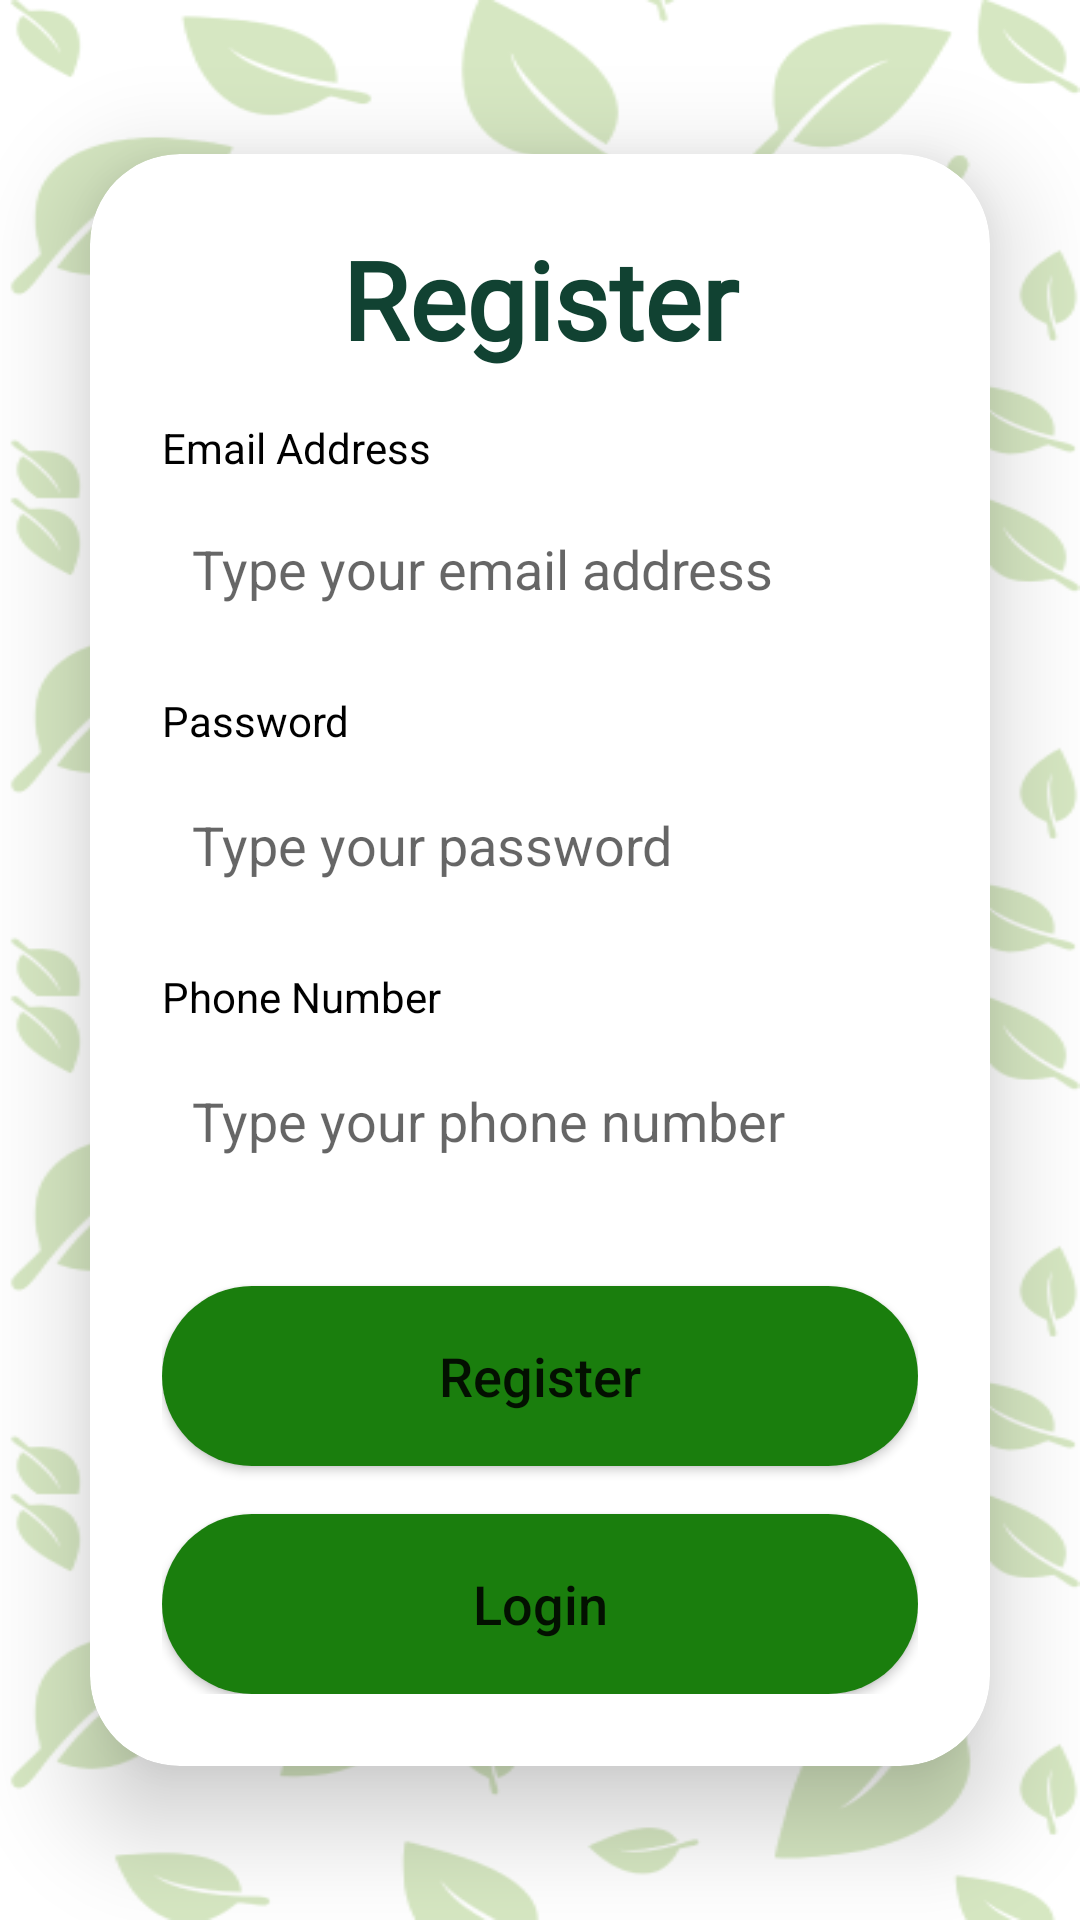

Here is an Android app screen rendered from its layout file. Give the layout XML and the strings, colors and styles it references.
<!-- AndroidManifest.xml: application theme Theme.TanamoreTest -->
<!-- res/layout/activity_register.xml -->
<?xml version="1.0" encoding="utf-8"?>
<LinearLayout
    xmlns:android="http://schemas.android.com/apk/res/android"
    xmlns:app="http://schemas.android.com/apk/res-auto"
    xmlns:tools="http://schemas.android.com/tools"
    android:layout_width="match_parent"
    android:layout_height="match_parent"
    android:gravity="center"
    android:background="@drawable/login"
    tools:context=".register.RegisterActivity">

    <androidx.cardview.widget.CardView
        android:layout_width="match_parent"
        android:layout_height="wrap_content"
        android:layout_margin="30dp"
        app:cardCornerRadius="30dp"
        app:cardElevation="20dp">

        <LinearLayout
            android:layout_width="match_parent"
            android:layout_height="wrap_content"
            android:orientation="vertical"
            android:padding="24dp">

            
            <TextView
                android:layout_width="match_parent"
                android:layout_height="wrap_content"
                android:text="Register"
                android:textSize="36sp"
                android:textAlignment="center"
                android:textStyle="bold"
                android:fontFamily="@font/poppins_extrabold"
                android:layout_marginBottom="16dp"
                android:textAppearance="@style/tittle_green"/>

            
            <TextView
                android:layout_width="match_parent"
                android:layout_height="wrap_content"
                android:text="Email Address"
                android:textColor="@color/black" />

            <EditText
                android:id="@+id/email"
                android:layout_width="match_parent"
                android:layout_height="50dp"
                android:layout_marginTop="6dp"
                android:padding="10dp"
                android:hint="Type your email address"
                android:inputType="textEmailAddress"
                android:background="@drawable/shape_rectangle_outline"
                android:autofillHints="emailAddress" />

            
            <TextView
                android:layout_width="match_parent"
                android:layout_height="wrap_content"
                android:layout_marginTop="16dp"
                android:text="Password"
                android:textColor="@color/black" />

            <EditText
                android:id="@+id/password"
                android:layout_width="match_parent"
                android:layout_height="50dp"
                android:layout_marginTop="7dp"
                android:padding="10dp"
                android:hint="Type your password"
                android:inputType="textPassword"
                android:background="@drawable/shape_rectangle_outline"
                android:autofillHints="password" />

            
            <TextView
                android:layout_width="match_parent"
                android:layout_height="wrap_content"
                android:layout_marginTop="16dp"
                android:text="Phone Number"
                android:textColor="@color/black" />

            <EditText
                android:id="@+id/phoneNumber"
                android:layout_width="match_parent"
                android:layout_height="50dp"
                android:layout_marginTop="7dp"
                android:padding="10dp"
                android:hint="Type your phone number"
                android:inputType="phone"
                android:background="@drawable/shape_rectangle_outline" />

            
            <Button
                android:id="@+id/btnRegister"
                android:layout_width="match_parent"
                android:layout_height="60dp"
                android:layout_marginTop="30dp"
                android:text="Register"
                android:textSize="18sp"
                android:background="@drawable/bg_rounded"
                android:textAllCaps="false" />

            
            <Button
                android:id="@+id/btnLogin"
                android:layout_width="match_parent"
                android:layout_height="60dp"
                android:layout_marginTop="16dp"
                android:text="Login"
                android:textSize="18sp"
                android:background="@drawable/bg_rounded"
                android:textAllCaps="false" />

        </LinearLayout>

    </androidx.cardview.widget.CardView>

</LinearLayout>
<!-- resources referenced by this layout -->
<resources>
  <color name="black">#FF000000</color>
  <!-- drawable bg_rounded (drawable) -->
  <?xml version="1.0" encoding="utf-8"?>
  <shape xmlns:android="http://schemas.android.com/apk/res/android">
      <corners android:radius="1000dp" />
      <solid android:color="@color/green2" />
  </shape>
  <!-- drawable login: png bitmap (drawable, 76884 bytes) -->
  <style name="tittle_green" parent="TextAppearance.AppCompat.Large">
          <item name="android:textColor">@color/primary_green</item>
          <item name="android:textSize">24sp</item>
          <item name="android:textStyle">bold</item>
      </style>
  <style name="Theme.TanamoreTest" parent="Theme.MaterialComponents.DayNight.NoActionBar">
          
          <item name="colorPrimary">@color/primary_green</item>
          <item name="colorPrimaryVariant">@color/secondary_green</item>
          <item name="colorOnPrimary">@color/white</item>
          
          <item name="colorSecondary">@color/teal_200</item>
          <item name="colorSecondaryVariant">@color/teal_700</item>
          <item name="colorOnSecondary">@color/black</item>
          
          <item name="android:statusBarColor">@color/primary_green</item>
          
      </style>
  <color name="green2">#1A7E0D</color>
  <color name="primary_green">#114232</color>
  <color name="secondary_green">#87A922</color>
  <color name="white">#FFFFFFFF</color>
  <color name="teal_200">#FF03DAC5</color>
  <color name="teal_700">#FF018786</color>
</resources>
